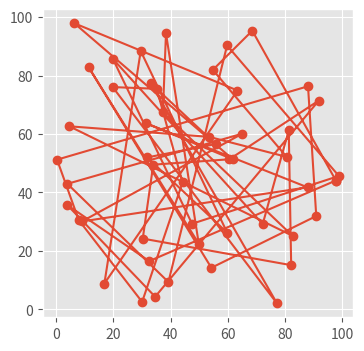
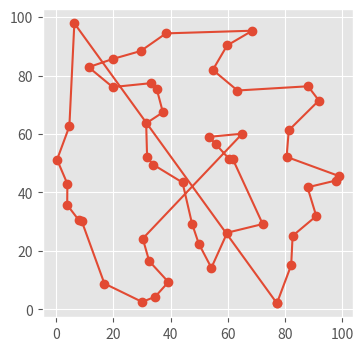
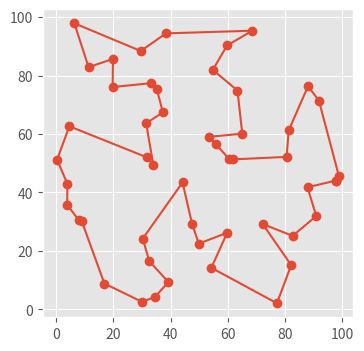
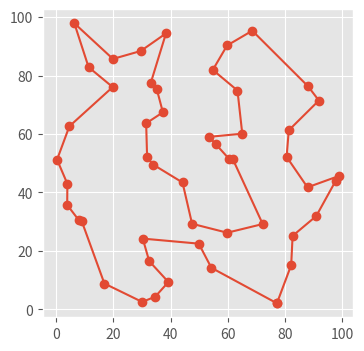

Generate these figures, in order, with matplotlib:
import numpy as np
import matplotlib.pyplot as plt
plt.style.use('ggplot')

class TSP: #city(到達地点のx,y座標を持つ2次元のnp.array)
    def __init__(self, city):
        self.city = city
        self.order = list(np.random.permutation(city.shape[0])) #初期フローをランダムに生成
        x = self.city[:,0]
        y = self.city[:,1]
        self.distance_matrix = np.sqrt((x[:,np.newaxis] - x[np.newaxis, :]) ** 2 + 
                                    (y[:,np.newaxis] - y[np.newaxis, :]) ** 2) #cityの各接点間の距離を要素に持つ行列．

    def calculate_total_distace(self, order, distance_matrix):
        """Calculate total distance traveld for given visit order"""
        idx_from = np.array(order) #出発点のリスト
        idx_to = np.array(order[1:] + [order[0]]) #到達点のリスト
        distance_arr = distance_matrix[idx_from, idx_to]

        return np.sum(distance_arr)
    
    def visualize_visit_order(self, order, city_xy):
        """Visualize traveling path for given visit order"""
        route = np.array(order + [order[0]]) #add point of deperture
        x_arr = city_xy[:,0][route]
        y_arr = city_xy[:,1][route]

        plt.figure(figsize=(4,4))
        plt.plot(x_arr, y_arr, 'o-')
        plt.show()

    def solve_with_greedy(self, city):
        N = len(city)
        current_city = 0
        unvisited_cities = set(range(1,N))
        tour = [current_city]

        while unvisited_cities:
            next_city = min(unvisited_cities, key=lambda city: self.distance_matrix[current_city][city])
            unvisited_cities.remove(next_city)
            tour.append(next_city)
            current_city = next_city
        return tour

    def calculate_2opt_exchange_cost(self, visit_order, i, j, distance_matrix):
        """Calculate the difference of cost by applying given 2-opt exchange"""
        n_cities = len(visit_order)
        """a,b,c,d are nodes in the city, b is neighbor of a, and c is to d."""
        a,b = visit_order[i], visit_order[(i + 1) % n_cities]
        c,d = visit_order[j], visit_order[(j + 1) % n_cities]

        """(a,b) + (c,d) と (a,c) + (b,d)を計算，比較．"""
        cost_before = distance_matrix[a,b] + distance_matrix[c,d]
        cost_after = distance_matrix[a,c] + distance_matrix[b,d]

        return cost_after - cost_before
    
    def apply_2opt_exchange(self, visit_order, i, j):
        """Apply 2-opt exchanging on viit order"""
        tmp = visit_order[i + 1 : j + 1] #iからjまでのパス
        tmp.reverse() #iの次に訪れる点がjの時，全体の道順はi-j間を逆に進む．
        visit_order[i + 1 : j + 1] = tmp #tmp に訪問順序iとjを入れ替えた値を保持し，visit_orderのiとjを入れ替える．
        return visit_order

    def improve_with_2opt(self, visit_order, distance_matrix):
        """Check all 2-opt neighbors and improve the visit order"""
        n_cities = len(visit_order)
        cost_diff_best = 0.0
        i_best, j_best = None, None

        for i in range(0, n_cities - 2):
            for j in range(i + 2, n_cities):
                if i == 0 and j == n_cities - 1:
                    continue
                cost_diff = self.calculate_2opt_exchange_cost(visit_order, i, j, distance_matrix)

                if cost_diff < cost_diff_best:
                    cost_diff_best = cost_diff
                    i_best, j_best = i, j
        
        if cost_diff_best < 0.0:
            visit_order_new = self.apply_2opt_exchange(visit_order, i_best, j_best)
            return visit_order_new
        else :
            return None

    def local_search(self, visit_order, distance_matrix, improve_func):
        """Main procedure of local search"""
        #cost_total = self.calculate_total_distace(visit_order, distance_matrix)

        while True:
            improved  = improve_func(visit_order, distance_matrix)
            if not improved: #not None -> True.
                break

            visit_order = improved

        return visit_order

    def solver(self):
        #randomな解
        self.visualize_visit_order(self.order, self.city)
        total_distance = self.calculate_total_distace(self.order, self.distance_matrix)
        print('初期解の総移動距離 = {}'.format(total_distance))

        #greedy-method による解
        tour = self.solve_with_greedy(self.city)
        self.visualize_visit_order(tour, self.city)
        total_distance = self.calculate_total_distace(tour, self.distance_matrix)
        print(f'greedy法適用後の総移動距離 = {total_distance}')

        #初期解:random, 修正法：2-opt
        improved = self.local_search(self.order, self.distance_matrix, self.improve_with_2opt)
        self.visualize_visit_order(improved, self.city)
        total_distance = self.calculate_total_distace(improved, self.distance_matrix)
        print('近傍探索適用後の総移動距離 = {}'.format(total_distance))

        #初期解：greedy-method, 修正法:2-opt
        improved = self.local_search(tour, self.distance_matrix, self.improve_with_2opt)
        self.visualize_visit_order(improved, self.city)
        total_distance = self.calculate_total_distace(improved, self.distance_matrix)
        print('greedy + 2-opt適用後の総移動距離 = {}'.format(total_distance))
def main():
    N = 50
    MAP_SIZE = 100

    np.random.seed(10)
    city_xy = np.random.rand(N, 2) * MAP_SIZE

    my_tsp = TSP(city_xy)
    my_tsp.solver()
if __name__ == "__main__":
    main()